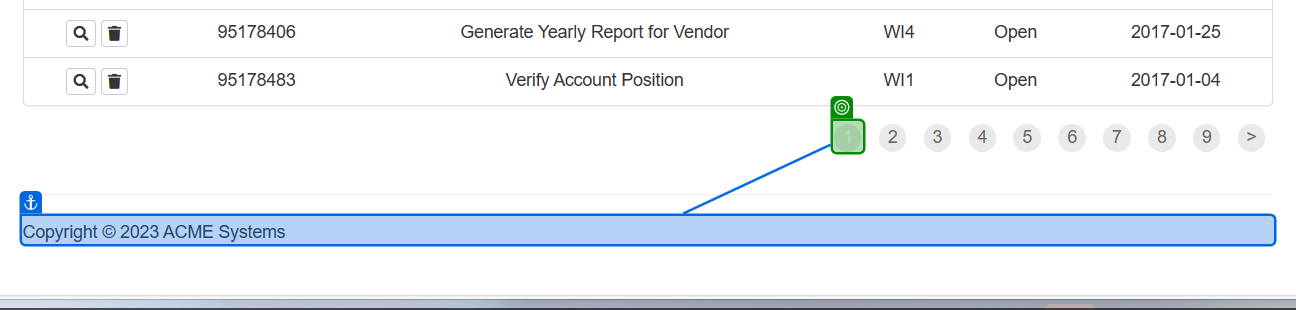
Task: Generate Yearly Report - part of the UiPath Academy Practice with REFramework class. Uses REFramework. Dispatcher that reads the data and creates queue items. 
Workflow: GetTransactionData

Step 1: check the link '{0}' in window 'ACME System 1 - Work Items' (msedge.exe)

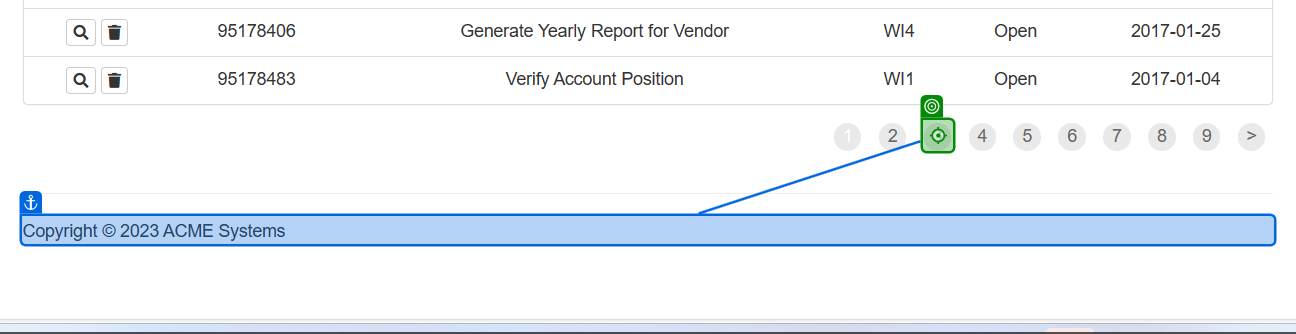
Step 2: click on the link in window 'ACME System 1 - Work Items' (msedge.exe)
